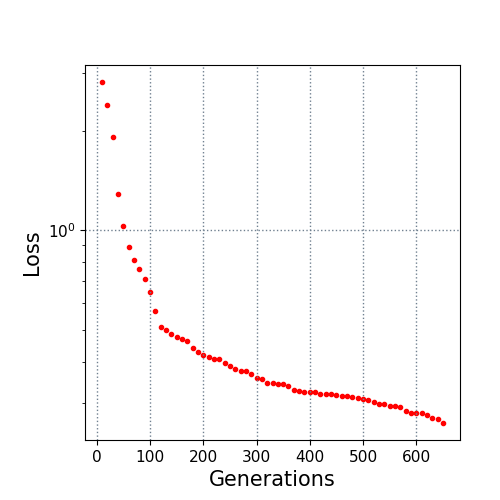

Data behind this chart, as committed beside it:
10.0, 2.813014
20.0, 2.404
30.0, 1.916
40.0, 1.287
50.0, 1.032
60.0, 0.8881
70.0, 0.8099
80.0, 0.764
90.0, 0.7105
100.0, 0.6496
110.0, 0.57
120.0, 0.5092
130.0, 0.4979
140.0, 0.4831
150.0, 0.475
160.0, 0.4689
170.0, 0.4619
180.0, 0.4384
190.0, 0.4278
200.0, 0.4177
210.0, 0.4126
220.0, 0.4076
230.0, 0.4067
240.0, 0.3953
250.0, 0.3876
260.0, 0.3803
270.0, 0.3755
280.0, 0.3734
290.0, 0.3661
300.0, 0.3561
310.0, 0.3534
320.0, 0.3454
330.0, 0.3454
340.0, 0.3425
350.0, 0.3418
360.0, 0.3363
370.0, 0.3272
380.0, 0.3261
390.0, 0.3232
400.0, 0.3232
410.0, 0.3232
420.0, 0.3198
430.0, 0.3198
440.0, 0.3193
450.0, 0.3163
460.0, 0.314
470.0, 0.314
480.0, 0.3126
490.0, 0.3106
500.0, 0.3089
510.0, 0.3053
520.0, 0.3006
530.0, 0.2981
540.0, 0.2967
550.0, 0.2924
560.0, 0.2924
570.0, 0.2913
580.0, 0.2837
590.0, 0.2801
600.0, 0.2801
610.0, 0.2788
... 4 more rows
